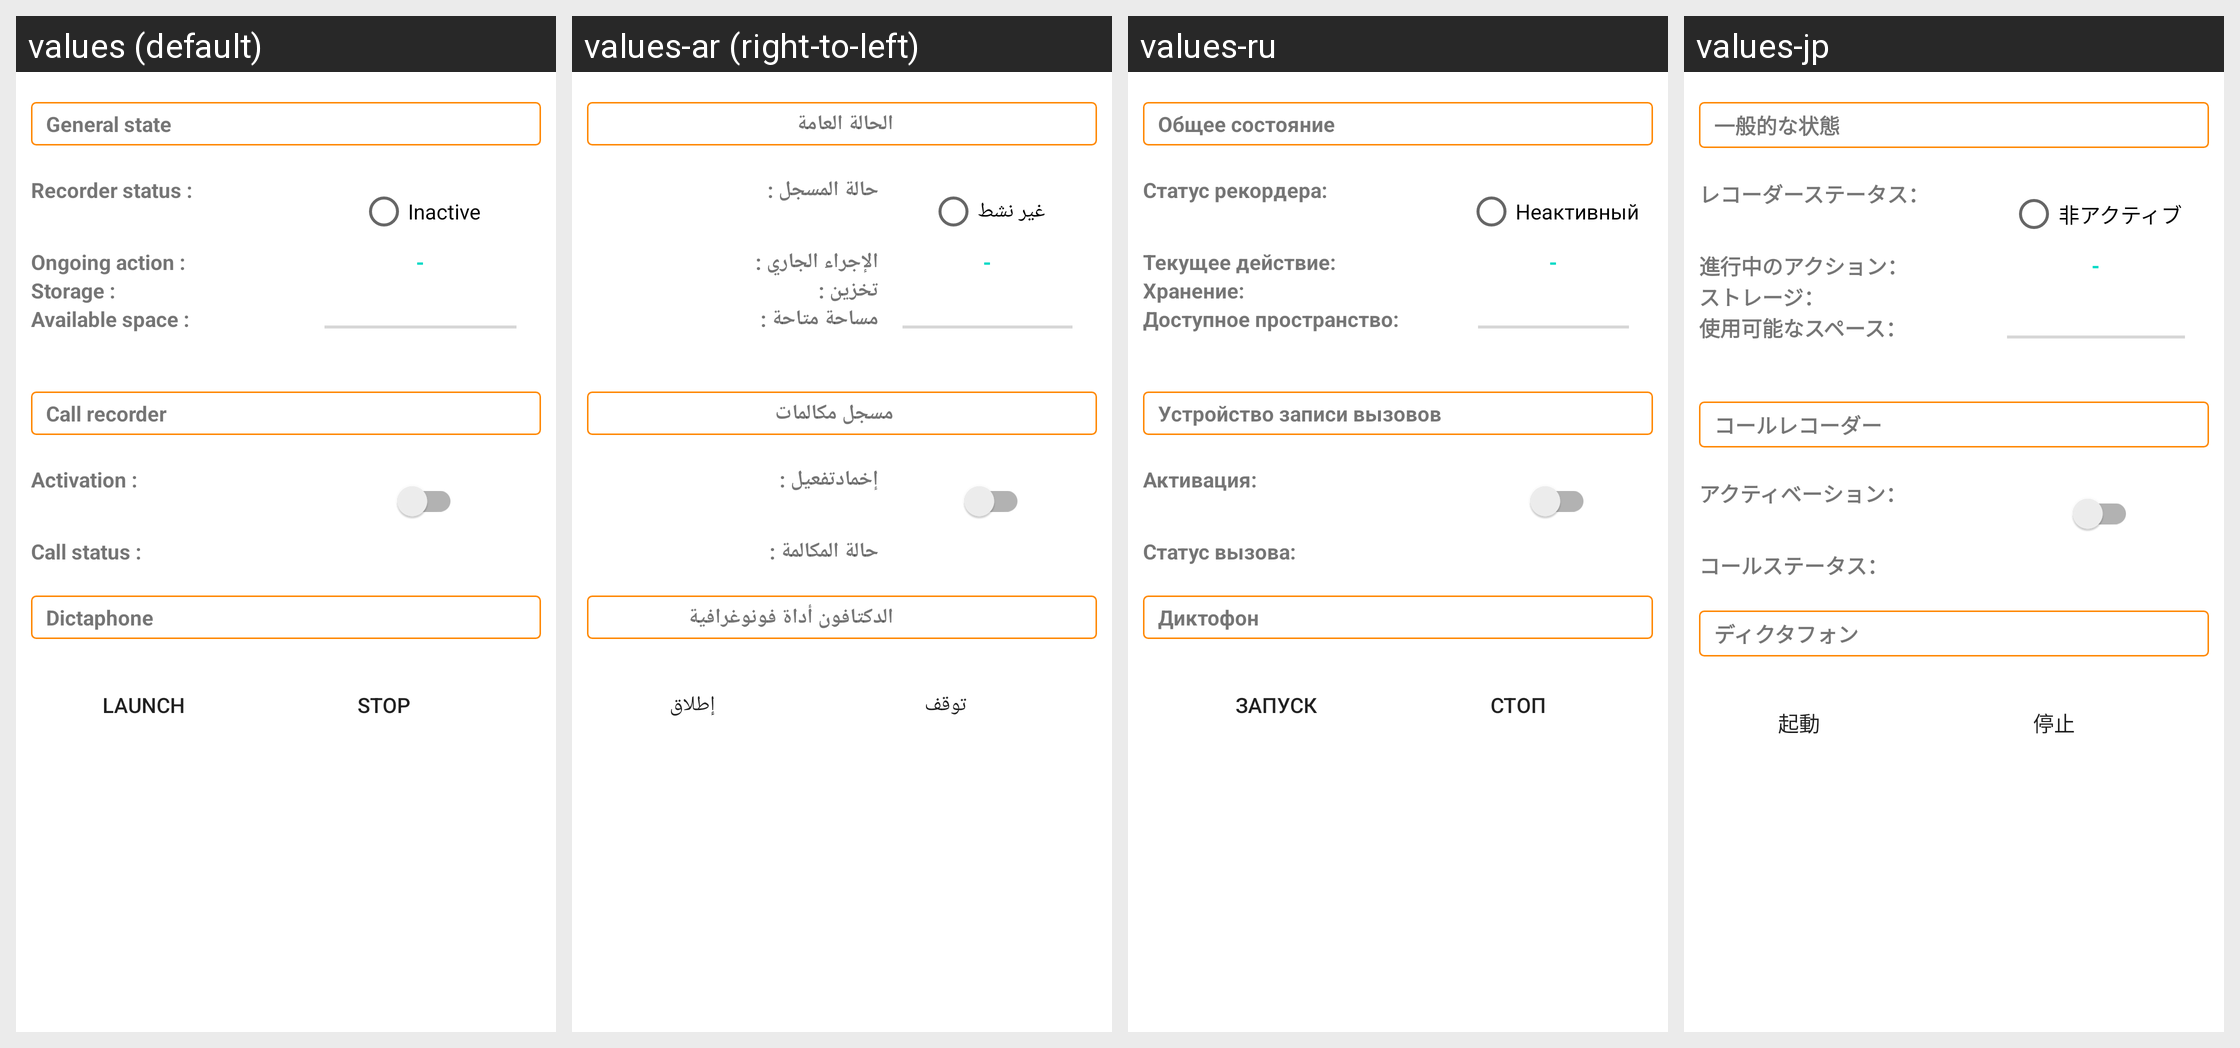

Here is an Android app screen in its default locale and in the app's own translations. Write out the translated-string differences for the strings that appear on this screen.
Android screen res/layout/home.xml rendered under 4 locales, left to right: values (default), values-ar (right-to-left), values-ru, values-jp. Device: Nexus 5 (rendered at 1080×1920; each locale shown at half size, 540×960, under a caption strip naming it); theme Theme.MaterialComponents.DayNight.NoActionBar.
Other locales in the repository, not shown: values-de, values-en, values-es, values-fr, values-hi, values-pt, values-zh.
Strings drawn on this screen, with the default value and each locale's value (text and hints the layout hard-codes, and strings that could not be matched under every locale, appear in the picture but are not listed):

home_general_state
  values: General state
  values-ar: الحالة العامة
  values-ru: Общее состояние
  values-jp: 一般的な状態

home_telephone_call_recorder_state
  values: Recorder status :
  values-ar: حالة المسجل :
  values-ru: Статус рекордера:
  values-jp: レコーダーステータス：

home_telephone_call_recorder_state_off
  values: Inactive
  values-ar: غير نشط
  values-ru: Неактивный
  values-jp: 非アクティブ

home_telephone_call_recorder_action
  values: Ongoing action :
  values-ar: الإجراء الجاري :
  values-ru: Текущее действие:
  values-jp: 進行中のアクション：

home_telephone_call_recorder_action_unknown
  values: -
  values-ar: -
  values-ru: -
  values-jp: -

home_storage_path
  values: Storage :
  values-ar: تخزين :
  values-ru: Хранение:
  values-jp: ストレージ：

home_storage_available_space
  values: Available space :
  values-ar: مساحة متاحة :
  values-ru: Доступное пространство:
  values-jp: 使用可能なスペース：

home_telephone_call_recorder
  values: Call recorder
  values-ar: مسجل مكالمات
  values-ru: Устройство записи вызовов
  values-jp: コールレコーダー

home_telephone_call_recorder_activate
  values: Activation :
  values-ar: إخمادتفعيل :
  values-ru: Активация:
  values-jp: アクティベーション：

home_telephone_call_state
  values: Call status :
  values-ar: حالة المكالمة :
  values-ru: Статус вызова:
  values-jp: コールステータス：

home_dictaphone
  values: Dictaphone
  values-ar: الدكتافون أداة فونوغرافية
  values-ru: Диктофон
  values-jp: ディクタフォン

home_microphone_start
  values: Launch
  values-ar: إطلاق
  values-ru: Запуск
  values-jp: 起動

home_microphone_stop
  values: Stop
  values-ar: توقف
  values-ru: Стоп
  values-jp: 停止
